Run: headless pygame with SDL's dummy video driver; simulated clock (each Clock.tick advances the game by its frame time, no real sleeping); random seed 0; keys injected as events and as key.get_pressed() state; mouse plan: one left click at the window centre at the start of phase 2, then a move to the lower-right quarter at the start of phase 3.
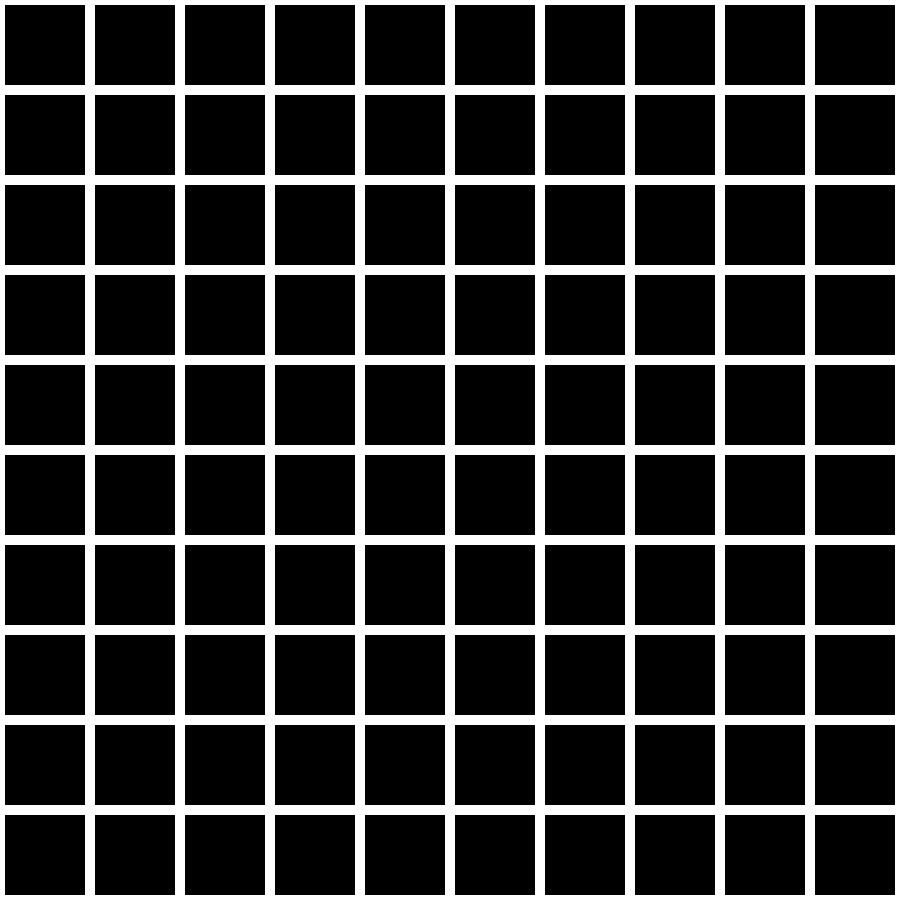
Frame 1 of 4 · flips 1–60 · no input
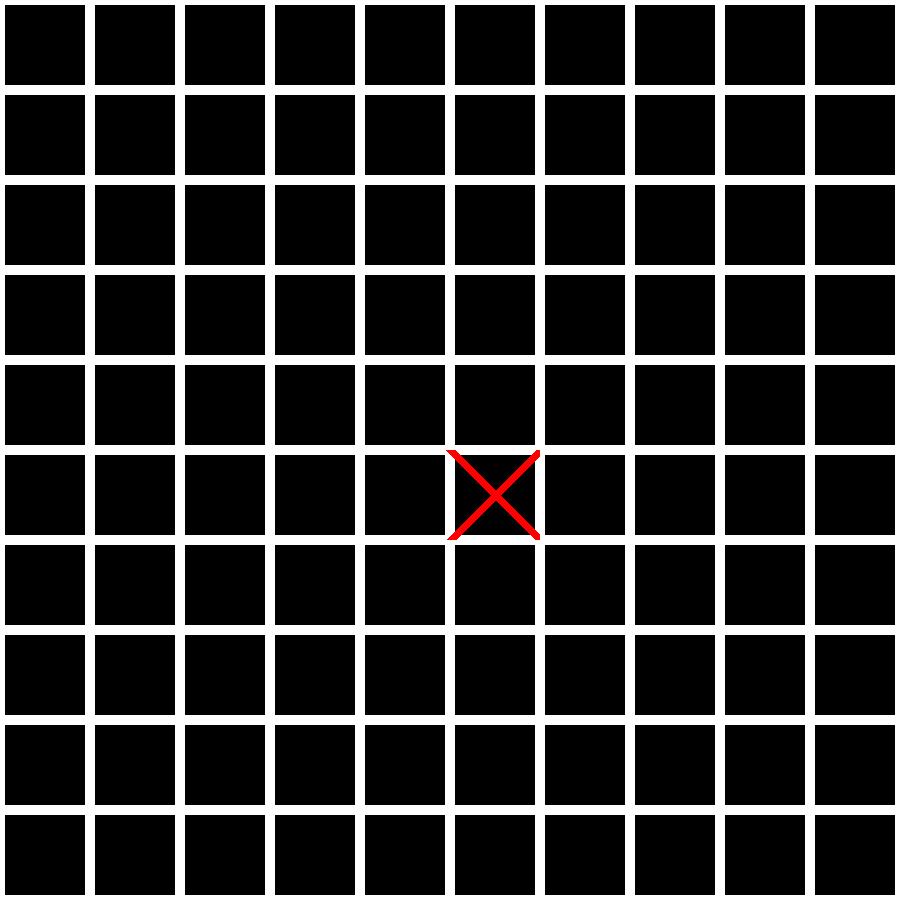
Frame 2 of 4 · flips 61–180 · clicked the window centre · tapped SPACE, RETURN · held RIGHT (→), D
Frame 3 of 4 · flips 181–300 · moved the mouse to the lower-right quarter · held DOWN (↓), S · screen unchanged from frame 2, image omitted
Frame 4 of 4 · flips 301–420 · held LEFT (←), A, UP (↑), W · screen unchanged from frame 3, image omitted

The pygame program that drew these frames:

import pygame
from pygame import Surface, Rect

RES = HEIGHT, WIDTH = 900, 900
FPS = 40
BOARD_SIZE = 10


class Board:
    def __init__(self, s: Surface):
        self.screen = s
        self.size = min(self.screen.get_size())
        self.cell_size = self.size // BOARD_SIZE
        self.shift = 0
        self.rects = []
        for i in range(BOARD_SIZE):
            for j in range(BOARD_SIZE):
                c = self.cell_size
                s = self.shift
                self.rects.append({
                    "rect": Rect(s + j * c, i * c, c, c),
                    "type": "empty"
                })
        self.turn = "cross"
        self.board_logic = []
        for i in range(BOARD_SIZE):
            self.board_logic.append([])
            for j in range(BOARD_SIZE):
                self.board_logic[i].append(0)



    def update(self, mouse_pos):
        for index, rect in enumerate(self.rects):
            if rect["rect"].collidepoint(mouse_pos) and rect["type"] == "empty":
                rect["type"] = self.turn
                i = index // BOARD_SIZE
                j = index % BOARD_SIZE
                if self.turn == "cross":
                    self.turn = "circle"
                    self.board_logic[i][j] = 1
                else:
                    self.turn = "cross"
                    self.board_logic[i][j] = 2
                break

    def check_win(self) -> bool:
        t = 1 if not self.turn == "cross" else 2
        b = self.board_logic
        for i in range(0, BOARD_SIZE - 5):
            for j in range(0, BOARD_SIZE - 5):
                if b[i][j] == b[i+1][j+1] == b[i+2][j+2] == b[i+3][j+3] == b[i+4][j+4] == t:
                    print("Победа ", t)
                    return True
                elif b[i][j+4] == b[i+1][j+3] == b[i+2][j+2] == b[i+4][j] == t:
                    print("Победа ", t)
                    return True
                for k in range(5):
                    if b[i+k][j] == b[i+k][j+1] == b[i+k][j+2] == b[i+k][j+3] == b[i+k][j+4] == t:
                        print("Победа ",t)
                        return True
                    if b[i][j+k] == b[i+1][j+k] == b[i+2][j+k] == b[i+3][j+k] == b[i+4][j+k] == t:
                        print("Победа" , t)
                        return True

    def draw(self):
        for rect in self.rects:
            pygame.draw.rect(self.screen, (255, 255, 255), rect["rect"], 5)
            if rect["type"] == "cross":
                pygame.draw.line(self.screen, (255, 0, 0), rect["rect"].topleft, rect["rect"].bottomright, 10)
                pygame.draw.line(self.screen, (255, 0, 0), rect["rect"].topright, rect["rect"].bottomleft, 10)
            elif rect["type"] == "circle":
                pygame.draw.circle(self.screen, (0,0, 255), rect["rect"].center, self.cell_size // 2 - 5, 10)


class App:
    def __init__(self):
        self.screen = pygame.display.set_mode(RES)
        pygame.display.set_caption("krestiki noliki")
        self.clock = pygame.time.Clock()
        self.board = Board(self.screen)

    def run(self):
        running = True
        while running:
            for event in pygame.event.get():
                if event.type == pygame.QUIT:
                    running = False
                if event.type == pygame.MOUSEBUTTONDOWN:
                    self.board.update(event.pos)

            self.screen.fill(pygame.color.Color("black"))
            if self.board.check_win():
                print("Игра окончена")
                winner = "X" if self.board.turn == 1 else "O"
                font = pygame.sysfont.Font(None, 32)
                text = font.render(f"Победители {winner}", 1, (0,0,255))
                self.screen.blit(text, text.get_rect(center = (600, 450)))
                for event in pygame.event.get():
                    if event.type == pygame.QUIT:
                        running = False
            self.board.check_win()
            self.board.draw()

            pygame.display.flip()
            self.clock.tick(FPS)


if __name__ == "__main__":
    pygame.init()
    app = App()
    app.run()
